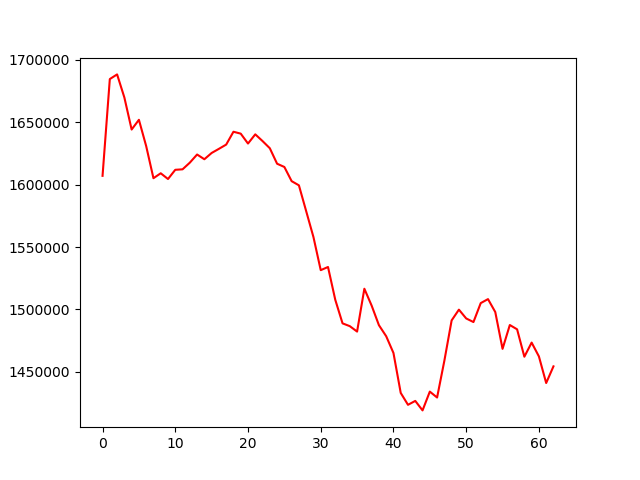

Source data for this figure (header and first rows):
, 0
0, 1607025
1, 1684530
2, 1688264
3, 1669784
4, 1644110
5, 1651905
6, 1630833
7, 1605133
8, 1609082
9, 1604482
10, 1611862
11, 1612240
12, 1617577
13, 1624103
14, 1620317
15, 1625335
16, 1628645
17, 1632050
18, 1642336
19, 1640819
20, 1632884
21, 1640257
22, 1634866
23, 1629124
24, 1616726
25, 1614124
26, 1602770
27, 1599425
28, 1578729
29, 1557979
30, 1531491
31, 1534027
32, 1507756
33, 1488878
34, 1486628
35, 1482292
36, 1516608
37, 1503112
38, 1487441
39, 1478583
40, 1465174
41, 1433161
42, 1423649
43, 1426777
44, 1419174
45, 1434221
46, 1429496
47, 1458956
48, 1491253
49, 1499874
50, 1492817
51, 1489926
52, 1505102
53, 1508301
54, 1497948
55, 1468472
56, 1487558
57, 1484115
58, 1462167
59, 1473484
... 3 more rows
